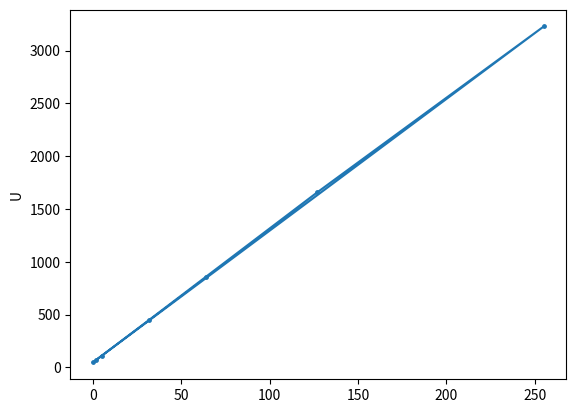

Write Python code to recreate this figure.
import matplotlib.pyplot as plt
plt.plot([2, 255,127,64,32,5,0], [72.7, 3228, 1659, 859, 452, 110.9, 47.2])
plt.scatter([2, 255,127,64,32,5,0], [72.7, 3228, 1659, 859, 452, 110.9, 47.2], 6)
plt.ylabel('U')
plt.show()